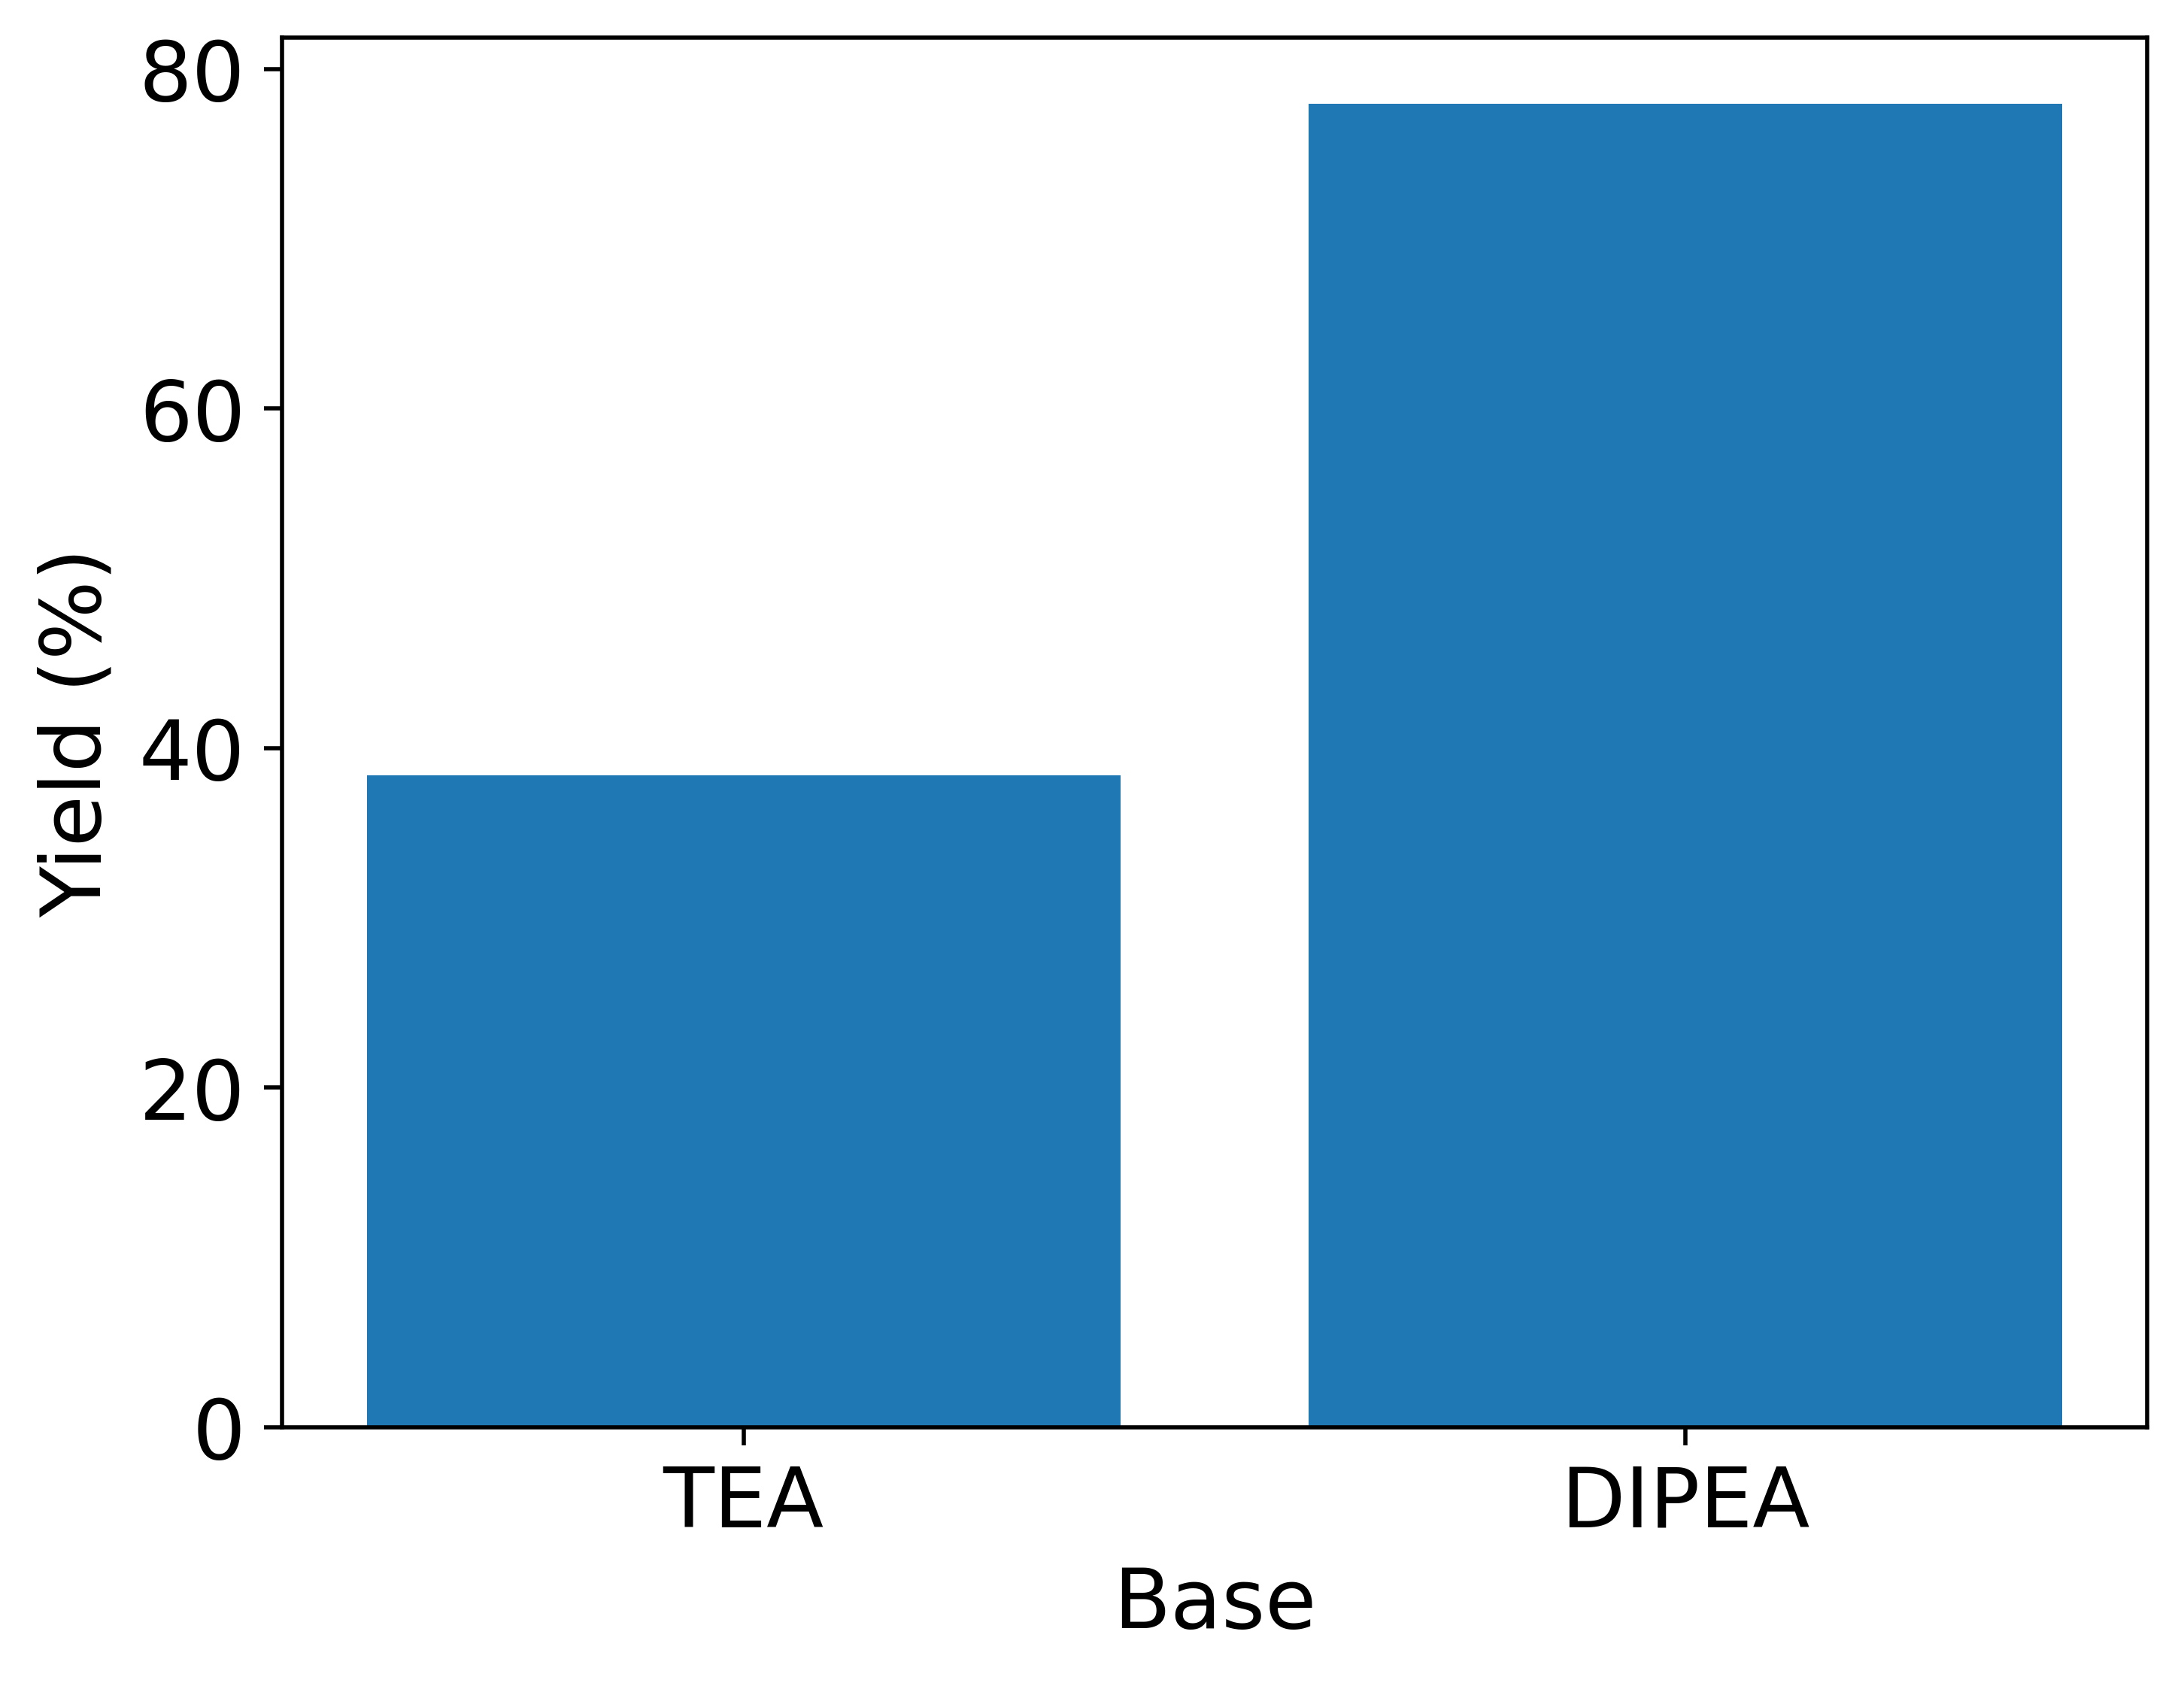

Python code for this plot:
import pandas as pd
import numpy as np
import matplotlib.pyplot as plt

# Read data using pandas, as it contains mixed data types (numbers and strings)
data = pd.read_csv('green.csv')

# Create new variable containing only the rows of the database where TEA is the base
tea = data[data['Base']=='TEA']
# Create new variable containing only a list of yields, when TEA was used as the base.
tea_yield = tea['Yield (%)'].values

# As above, but for DIPEA
dipea = data[data['Base']=='DIPEA']
dipea_yield = dipea['Yield (%)'].values

# Calculate the average yield when DIPEA and TEA were used as the base
tea_av = np.average(tea_yield)
dipea_av = np.average(dipea_yield)

# Plot and save the bar chart
plt.bar(['TEA','DIPEA'],[tea_av,dipea_av])
plt.xlabel('Base')
plt.ylabel('Yield (%)')

plt.savefig('bar.png')
